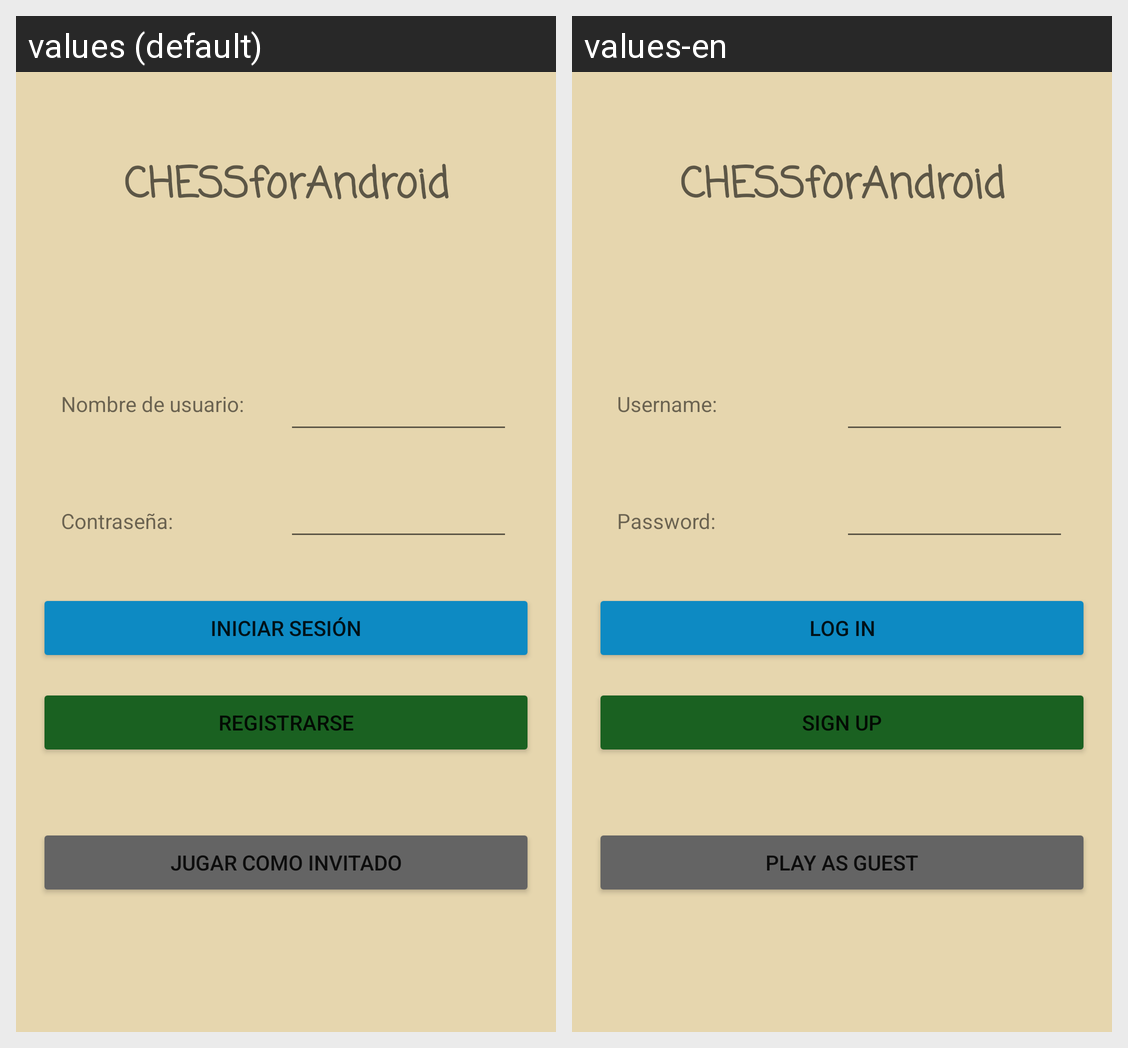

This grid shows one Android layout under two languages. Give, for every string resource on the screen, its name, the default text and each shown locale's text.
Android screen res/layout/activity_login.xml rendered under 2 locales, left to right: values (default), values-en. Device: Nexus 5 (rendered at 1080×1920; each locale shown at half size, 540×960, under a caption strip naming it); theme Theme.CHESSForAndroid.
Strings drawn on this screen, with the default value and each locale's value (text and hints the layout hard-codes, and strings that could not be matched under every locale, appear in the picture but are not listed):

chess
  values: CHESSforAndroid
  values-en: CHESSforAndroid

username
  values: Nombre de usuario:
  values-en: Username:

password
  values: Contraseña:
  values-en: Password:

login
  values: Iniciar sesión
  values-en: Log in

signup
  values: Registrarse
  values-en: Sign up

guest
  values: Jugar como invitado
  values-en: Play as guest
